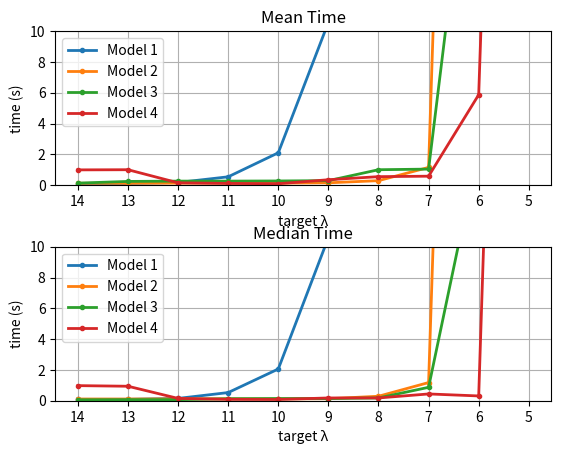

Here is the Python script that generated this plot:
from matplotlib import pyplot as plt


mean_time = {1: {14:   0.10,
                 13:   0.11,
                 12:   0.17,
                 11:   0.54,
                 10:   2.10,
                  9:  10.57,
                  8:  56.15,
                  7: 100},

             2: {14:   0.12,
                 13:   0.12,
                 12:   0.13,
                 11:   0.13,
                 10:   0.13,
                  9:   0.15,
                  8:   0.29,
                  7:   1.15,
                  6: 100},

             3: {14:   0.13,
                 13:   0.24,
                 12:   0.26,
                 11:   0.26,
                 10:   0.27,
                  9:   0.29,
                  8:   1.00,
                  7:   1.04,
                  6:  27.59,
                  5: 100},

             4: {14:   0.99,
                 13:   1.00,
                 12:   0.15,
                 11:   0.11,
                 10:   0.09,
                  9:   0.35,
                  8:   0.55,
                  7:   0.58,
                  6:   5.87,
                  5: 100}}

median_time = {1: {14:   0.09,
                   13:   0.09,
                   12:   0.15,
                   11:   0.53,
                   10:   2.06,
                    9:  10.59,
                    8:  59.26,
                    7: 100},

               2: {14:   0.11,
                   13:   0.11,
                   12:   0.12,
                   11:   0.12,
                   10:   0.12,
                    9:   0.13,
                    8:   0.29,
                    7:   1.18,
                    6: 100},

               3: {14:   0.06,
                   13:   0.07,
                   12:   0.07,
                   11:   0.13,
                   10:   0.14,
                    9:   0.14,
                    8:   0.18,
                    7:   0.87,
                    6:  16.37,
                    5: 100},

               4: {14:   0.98,
                   13:   0.94,
                   12:   0.15,
                   11:   0.09,
                   10:   0.08,
                    9:   0.18,
                    8:   0.18,
                    7:   0.44,
                    6:   0.31,
                    5: 100}}

plt.subplots_adjust(hspace = 0.4)

plt.subplot(2, 1, 1)

models = sorted(list(mean_time.keys()))

for model_ind in models:
    model_data = mean_time[model_ind]
    xs, ys = list(zip(*list(model_data.items())))
    xs = [-x for x in xs]
    plt.plot(xs, ys, marker = '.', linewidth = 2.0, label = f'Model {model_ind}')

plt.title('Mean Time')
plt.xlabel('target λ')
plt.ylabel('time (s)')
plt.legend()
plt.grid()
plt.ylim(0, 10)
plt.xticks([-i for i in range(5, 15)], [str(i) for i in range(5, 15)])


plt.subplot(2, 1, 2)

models = sorted(list(median_time.keys()))

for model_ind in models:
    model_data = median_time[model_ind]
    xs, ys = list(zip(*list(model_data.items())))
    xs = [-x for x in xs]
    plt.plot(xs, ys, marker = '.', linewidth = 2.0, label = f'Model {model_ind}')

plt.title('Median Time')
plt.xlabel('target λ')
plt.ylabel('time (s)')
plt.legend()
plt.grid()
plt.ylim(0, 10)
plt.xticks([-i for i in range(5, 15)], [str(i) for i in range(5, 15)])


plt.show()